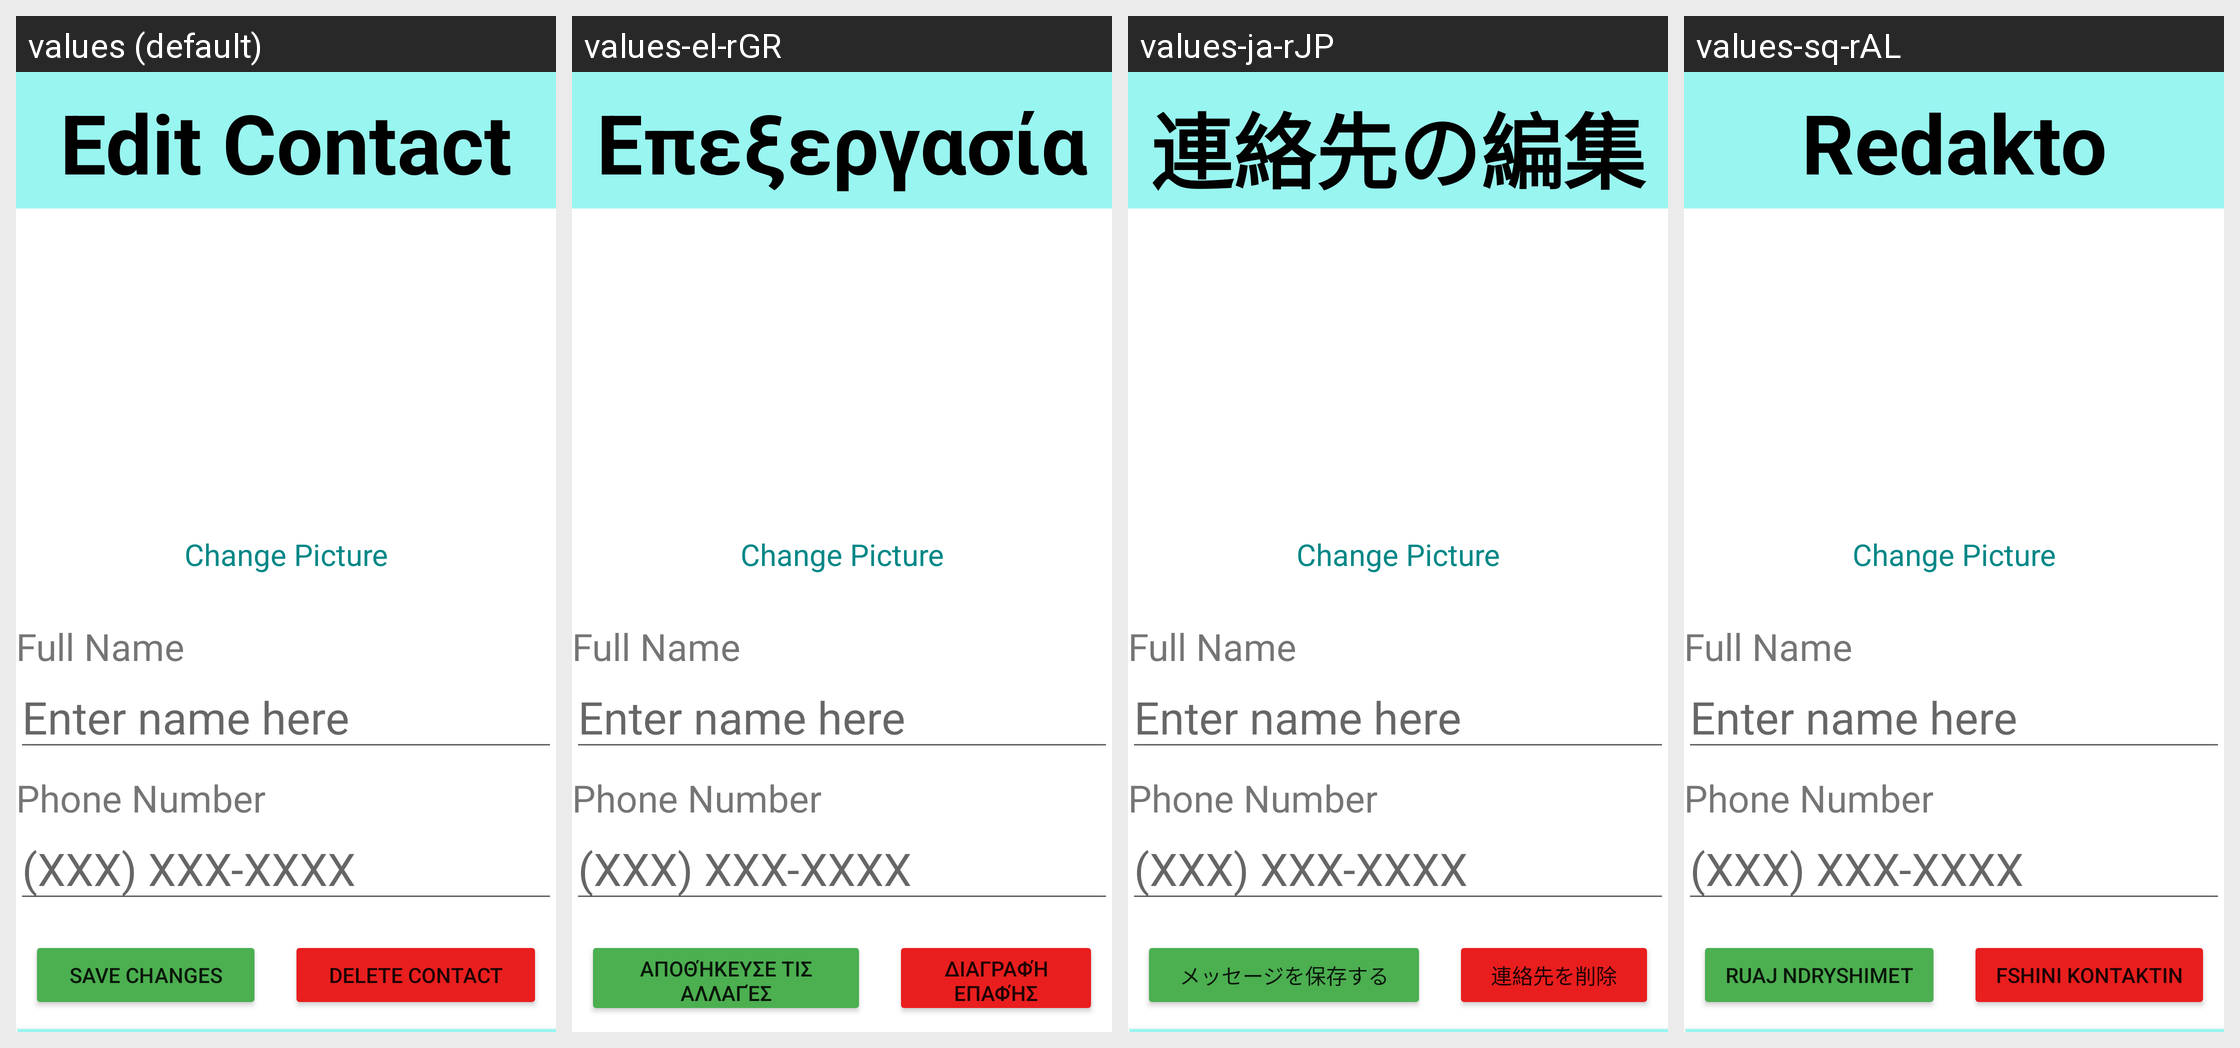

Here is an Android app screen in its default locale and in the app's own translations. Write out the translated-string differences for the strings that appear on this screen.
Android screen res/layout/edit_contact_activity.xml rendered under 4 locales, left to right: values (default), values-el-rGR, values-ja-rJP, values-sq-rAL. Device: Nexus 5 (rendered at 1080×1920; each locale shown at half size, 540×960, under a caption strip naming it); theme Theme.AssistGoAndroid.
Other locales in the repository, not shown: values-ko-rKR, values-tr-rTR.
Strings drawn on this screen, with the default value and each locale's value (text and hints the layout hard-codes, and strings that could not be matched under every locale, appear in the picture but are not listed):

edit_contact
  values: Edit Contact
  values-el-rGR: Επεξεργασία επαφής
  values-ja-rJP: 連絡先の編集
  values-sq-rAL: Redakto kontaktin

save_changes
  values: Save Changes
  values-el-rGR: Αποθήκευσε τις αλλαγές
  values-ja-rJP: メッセージを保存する
  values-sq-rAL: Ruaj ndryshimet

delete_contact
  values: Delete Contact
  values-el-rGR: Διαγραφή επαφής
  values-ja-rJP: 連絡先を削除
  values-sq-rAL: Fshini kontaktin
